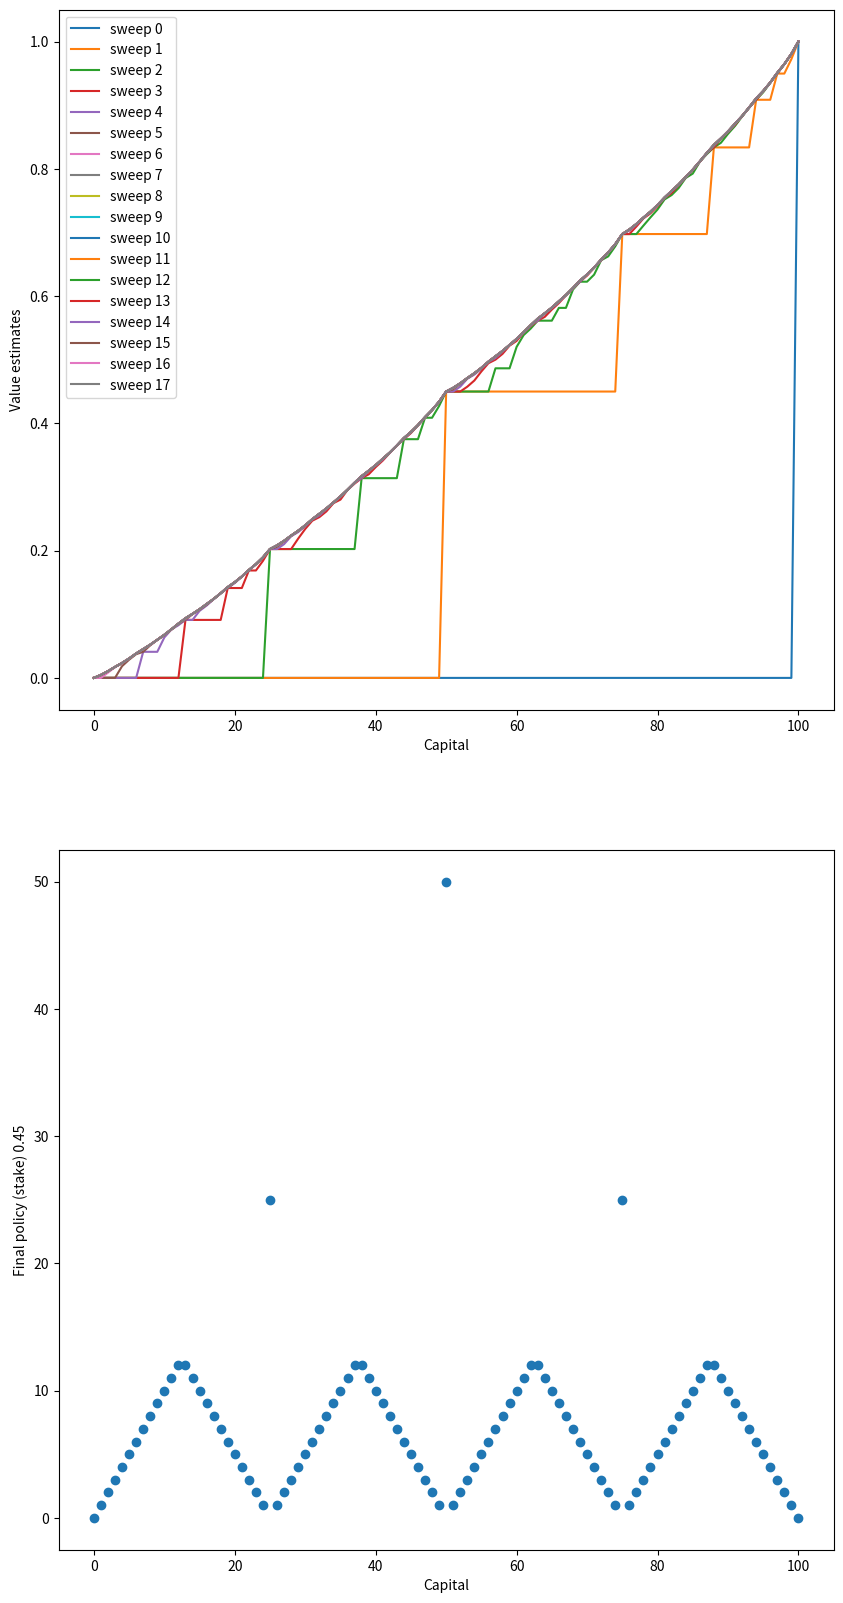

The matplotlib source for this figure: (Note: this script raises an exception after producing the figure.)
#######################################################################
# Copyright (C)                                                       #
# [redacted]
# [redacted]
# [redacted]
# Permission given to modify the code as long as you keep this        #
# declaration at the top                                              #
#######################################################################

#######################################################################
# Value iteration (VI)
# Combines in each sweep (one update of each state), one PE sweep and one PI sweep,
#   by updating state-value (s) with value of the best action q(s, a*);
#   since PI will update policy pi(a*|s), and
#   next PE sweep will start with v(s) = q(s, a*).
# Instead of expectation over all actions, use max (Bellman optimality)
# v_k+1(s) = max_a sum over s', r p(s', r|s, a) [r + gamma v_k(s') (4.10)
# "value iteration is obtained simply by turning the Bellman optimality
# equation into an update rule ... value iteration update is identical
# to the policy evaluation update (4.5) except that it requires the
# maximum to be taken over all actions... stop once the value function
# changes by only a small amount in a sweep."
# Faster convergence often achieved by interposing multiply PE sweeps
# between each PI sweep. (? gambler's problem pe=1 fastest)
#
# GPI General Policy Iteration
# "general idea of letting policy-evaluation and policy-improvement
# processes interact, independent of their details"
# "the value function stabilizes only when it is consistent with the current policy,
# and the policy stabilizes only when it is greedy with respect to the current value function"
#
# "On problems with large state spaces, asynchronous DP methods are often preferred
# ... the problem is still potentially solvable because relatively few states occur along
# optimal solution trajectories"
#
# bootstrapping: "update estimates on the basis of other estimates"
#
#######################################################################
# Example 4.3 Undiscounted, episodic, finite MDP
# Make bets on the outcomes of a sequence of coin flips with initial capital of c dollars
# Terminal states: reach goal of c = 100 dollars, or lose all money, c = 0
# Non-terminal states: s in {1, 2, ... 99}, tracks amount of capital c 
# Actions available at state s: 
#   stake a in {0, 1, ..., min(s, 100-s) } dollar amount that kth flip is Heads
# Since goal is fixed at 100, 'over-staking' a bet is unnecessary risk, 
#   e.g. in s=70, only necessary to stake at most 30 (and avoid losing 70!)
# Next state: receives (s+x) amount of dollars (winnings) if kth flip is Heads, 
#   otherwise lose stake (s-x)
# Reward: +1 when goal c=100 is reached, and 0 otherwise
# Value iteration (4.10)

import matplotlib
import matplotlib.pyplot as plt
import numpy as np
matplotlib.use('Agg')

GOAL = 100
# all states, including terminal states 0 and 100; there are 101 states
STATES = list(range(GOAL+1))
HEAD_PROB = 0.45   # probability of heads (win)

def figure_4_3():
    # state value
    state_value = np.zeros(GOAL + 1)
    state_value[GOAL] = 1.0
    sweeps_history = []
    # value iteration
    while True:
        old_state_value = state_value.copy()
        sweeps_history.append(old_state_value)
        for state in STATES[1:GOAL]:
            # get possilbe actions for current state
            actions = np.arange(min(state, GOAL - state) + 1)
            action_returns = []
            for action in actions:
                action_returns.append(
                    HEAD_PROB * state_value[state + action] + (1 - HEAD_PROB) * state_value[state - action])
            new_value = np.max(action_returns)
            state_value[state] = new_value
        delta = abs(state_value - old_state_value).max()
        if delta < 1e-9:
            sweeps_history.append(state_value)
            break
    # compute the optimal policy
    policy = np.zeros(GOAL + 1)
    for state in STATES[1:GOAL]:
        actions = np.arange(min(state, GOAL - state) + 1)
        action_returns = []
        for action in actions:
            action_returns.append(
                HEAD_PROB * state_value[state + action] + (1 - HEAD_PROB) * state_value[state - action])
        # round to resemble the figure in the book, see
        # https://github.com/ShangtongZhang/reinforcement-learning-an-introduction/issues/83
        policy[state] = actions[np.argmax(np.round(action_returns[1:], 5)) + 1]

    plt.figure(figsize=(10, 20))
    plt.subplot(2, 1, 1)
    for sweep, state_value in enumerate(sweeps_history):
        plt.plot(state_value, label='sweep {}'.format(sweep))
    plt.xlabel('Capital')
    plt.ylabel('Value estimates')
    plt.legend(loc='best')
    plt.subplot(2, 1, 2)
    plt.scatter(STATES, policy)
    plt.xlabel('Capital')
    plt.ylabel('Final policy (stake) ' + str(HEAD_PROB))
    plt.savefig('images/figure_4_3_' + str(HEAD_PROB) + '.png')
    plt.close()

#######################################################################
ACTIONS = []  # ignoring stake 0 since nothing happens
# number of actions increases then decreases symmetrically, peaks at s=50
# number of actions determine interactions between states, info. flow between states
# todo: action_values
def setup_actions():
    ACTIONS.append([])  # terminal state 0
    for s in STATES[1:GOAL]:  # non-terminal states 1...99        
        actions = range(1, min(s, GOAL-s) + 1)  # sensible/possible action range for a state
        # print (s, len(actions), actions)
        ACTIONS.append(actions)
    ACTIONS.append([])  # terminal state 100    

rng = np.random.default_rng()
# argmax with ties broken arbitrarily
def multi_argmax(values):
    # print(values)
    max_val = np.max(values)    
    max_args = np.where(np.abs(values - max_val) < 1e-9)[0].tolist()  # comparing reals    
    max_arg = rng.choice(max_args)
    return max_arg, max_val, max_args

# ph probability of heads; affects concavity of estimated state-value curve
# state-value function gives prob of winning from each state; higher prob, closer to goal state    
# pe number of PE sweeps before a PI; pe=1 value iteration
# pi type of policy: book (lowest best), single (random best)
# value iteration, inplace update
def my_figure_4_3(ph, pi="book"):
    if len(ACTIONS) == 0: setup_actions()
    state_values = np.zeros(GOAL + 1)      
    state_values[GOAL] = 1.0  # if (s+a) == GOAL: g += ph # reward for reaching goal terminal state
    sweeps = []
    sweeps.append(state_values.copy())
    k = 0   # value iterations v_k+1(s) = max_a q(s, a), combines PE + PI in one step
    while True:
        delta = 0
        for s in STATES[1:GOAL]:  # non-terminal states 1...99
            actions = list(ACTIONS[s])
            returns = []    # expected return for taking action a from state s
            for a in actions:   # 0 reward to collect, next state is either s+a or s-a
                g = ph * state_values[s+a] + (1.0-ph) * state_values[s-a]                
                returns.append(g)            
            new_value = np.max(returns)
            delta = np.max([delta, abs(new_value - state_values[s])])
            state_values[s] = new_value            
        # finished a sweep, all state values are updated
        sweeps.append(state_values.copy())
        k += 1
        if delta < 1e-9:            
            # print(49, state_values[49])
            # print(50, state_values[50])
            # print(51, state_values[51])
            break
    print("my Fig. 4.3 " + str(ph) + " " + str(k))
    
    # policy upon state-value convergence
    # policy is a mapping from levels of capital to stakes
    # the optimal policy maximizes the prob. of reaching the goal
    policy = np.zeros(GOAL + 1)
    for s in STATES[1:GOAL]:  # reversed
        actions = list(ACTIONS[s])  # np.arange(min(s, GOAL-s) + 1)
        returns = []
        for a in actions:
            returns.append(ph * state_values[s+a] + (1.0-ph) * state_values[s-a]) 
        if "book" == pi:
            policy[s] = actions[np.argmax(np.round(returns, 5))] # best action with lowest index
        elif "single" == pi:
            max_arg = multi_argmax(np.round(returns, 5))[0]  
            policy[s] = actions[max_arg]

    plt.figure(figsize=(10, 20))
    plt.subplot(2, 1, 1)
    for i, sweep in enumerate(sweeps):  # reversed
        if i == k or i < 10: 
            plt.plot(sweep, label='sweep {}'.format(i))
    plt.xlabel('Capital')
    plt.ylabel('State-value estimates')
    plt.grid(True)
    plt.legend(loc='best')    

    plt.subplot(2, 1, 2)
    plt.scatter(STATES, policy)
    plt.xlabel('Capital')    
    plt.ylabel('Final policy (stake) ' + str(ph) + ' ' + pi)
    plt.grid(True)
    plt.savefig('images/my_figure_4_3_' + str(ph) + '_' + pi + '.png')    
    plt.close()


# pe number of PE sweeps (per state) before a PI; pe=1 value iteration
# pi type of policy: all (all best)
def many_figure_4_3(ph, pe=1, pi="all"):
    if len(ACTIONS) == 0: setup_actions()
    state_values = np.zeros(GOAL + 1)      
    state_values[GOAL] = 1.0
    update_counts = np.zeros(GOAL + 1)
    sweeps = []
    sweeps.append(state_values.copy())
    k = 0
    while True:
        delta = 0        
        for s in STATES[1:GOAL]:
            actions = list(ACTIONS[s])
            returns = [] 
            for a in actions:                
                returns.append(ph * state_values[s+a] + (1.0-ph) * state_values[s-a])
            # sweep completed for this state, increment count here to be consistent with value iteration 
            update_counts[s] += 1            
            if update_counts[s] >= pe:            
                new_value = np.max(returns)
                update_counts[s] = 0
            else:
                new_value = np.mean(returns)  # expected return, all actions equi-probable
            # new_value = np.mean(returns)  # pure PE
            delta = np.max([delta, abs(new_value - state_values[s])])
            # stick to the best policy so far, for convergence when pe > 1
            state_values[s] = max(state_values[s], new_value)  
            # state_values[s] = new_value # pure PE
        # finished a sweep over all states, all state values are updated
        sweeps.append(state_values.copy())
        k += 1
        # print(k, delta)
        if delta < 1e-9:            
            break
    print("many Fig. 4.3 {}".format(k))
    
    policy = []
    policy.append([0])  # state 0
    for s in STATES[1:GOAL]:  # non-terminal states 1...99
        actions = np.array(list(ACTIONS[s]))  # take advantage of "fancy" indexing
        returns = []
        for a in actions:
            returns.append(ph * state_values[s+a] + (1.0-ph) * state_values[s-a])
        _, _, max_args = multi_argmax(np.round(returns, 5))
        best_actions = actions[max_args].tolist()
        policy.append(best_actions)
    policy.append([0])  # state 100
    
    plt.figure(figsize=(10, 20))
    plt.subplot(2, 1, 1)
    for i, sweep in enumerate(sweeps):
        if i == k or i < 10: 
            plt.plot(sweep, label='sweep {}'.format(i))
    plt.xlabel('Capital')
    plt.ylabel('State-value estimates ph={} pe={}'.format(ph, pe))
    plt.legend(loc='best')
    plt.grid(True, 'both')
    plt.subplot(2, 1, 2)
    
    x = np.concatenate([np.repeat(s, len(p)) for s, p in enumerate(policy)])
    y = np.concatenate(policy)
    # print(x.size, y.size); print(x); print(y)
    plt.scatter(x, y)     
    plt.xlabel('Capital')    
    plt.ylabel('Final policy (stake) ph={} pe={}'.format(ph, pe))
    plt.grid(True)
    plt.savefig('images/many_figure_4_3_' + str(ph) + '_' + str(pe) + '.png')  
    plt.close()

#######################################################################

if __name__ == '__main__':
    figure_4_3()
    
    # test multi_argmax
    # v = [0.02, 0.02223, 0.02, 0.0199]
    # print(multi_argmax(np.round(v, 1)))
    # print(multi_argmax(np.round(v, 1)))
    # print(multi_argmax(np.round(v, 2)))
    # print(multi_argmax(np.round(v, 2)))    
    # print(multi_argmax(np.round(v, 3)))
    # print(multi_argmax(np.round(v, 3)))

    # setup_actions()
    # estimate value=ph at s=50, in sweep#=pe (when max first applied)
    my_figure_4_3(0.4) # k=17
    my_figure_4_3(0.4, pi="single") # k=17
    
    # should all produce identical converged estimated values curve and policy
    many_figure_4_3(0.4, pe=1) # k=17
    many_figure_4_3(0.4, pe=2) # k=32
    many_figure_4_3(0.4, pe=3) # k=48
    
    phs = [0.25, 0.55, 0.75]  # k=14, 1628, 118
    for p in phs:        
        many_figure_4_3(p)

#######################################################################    